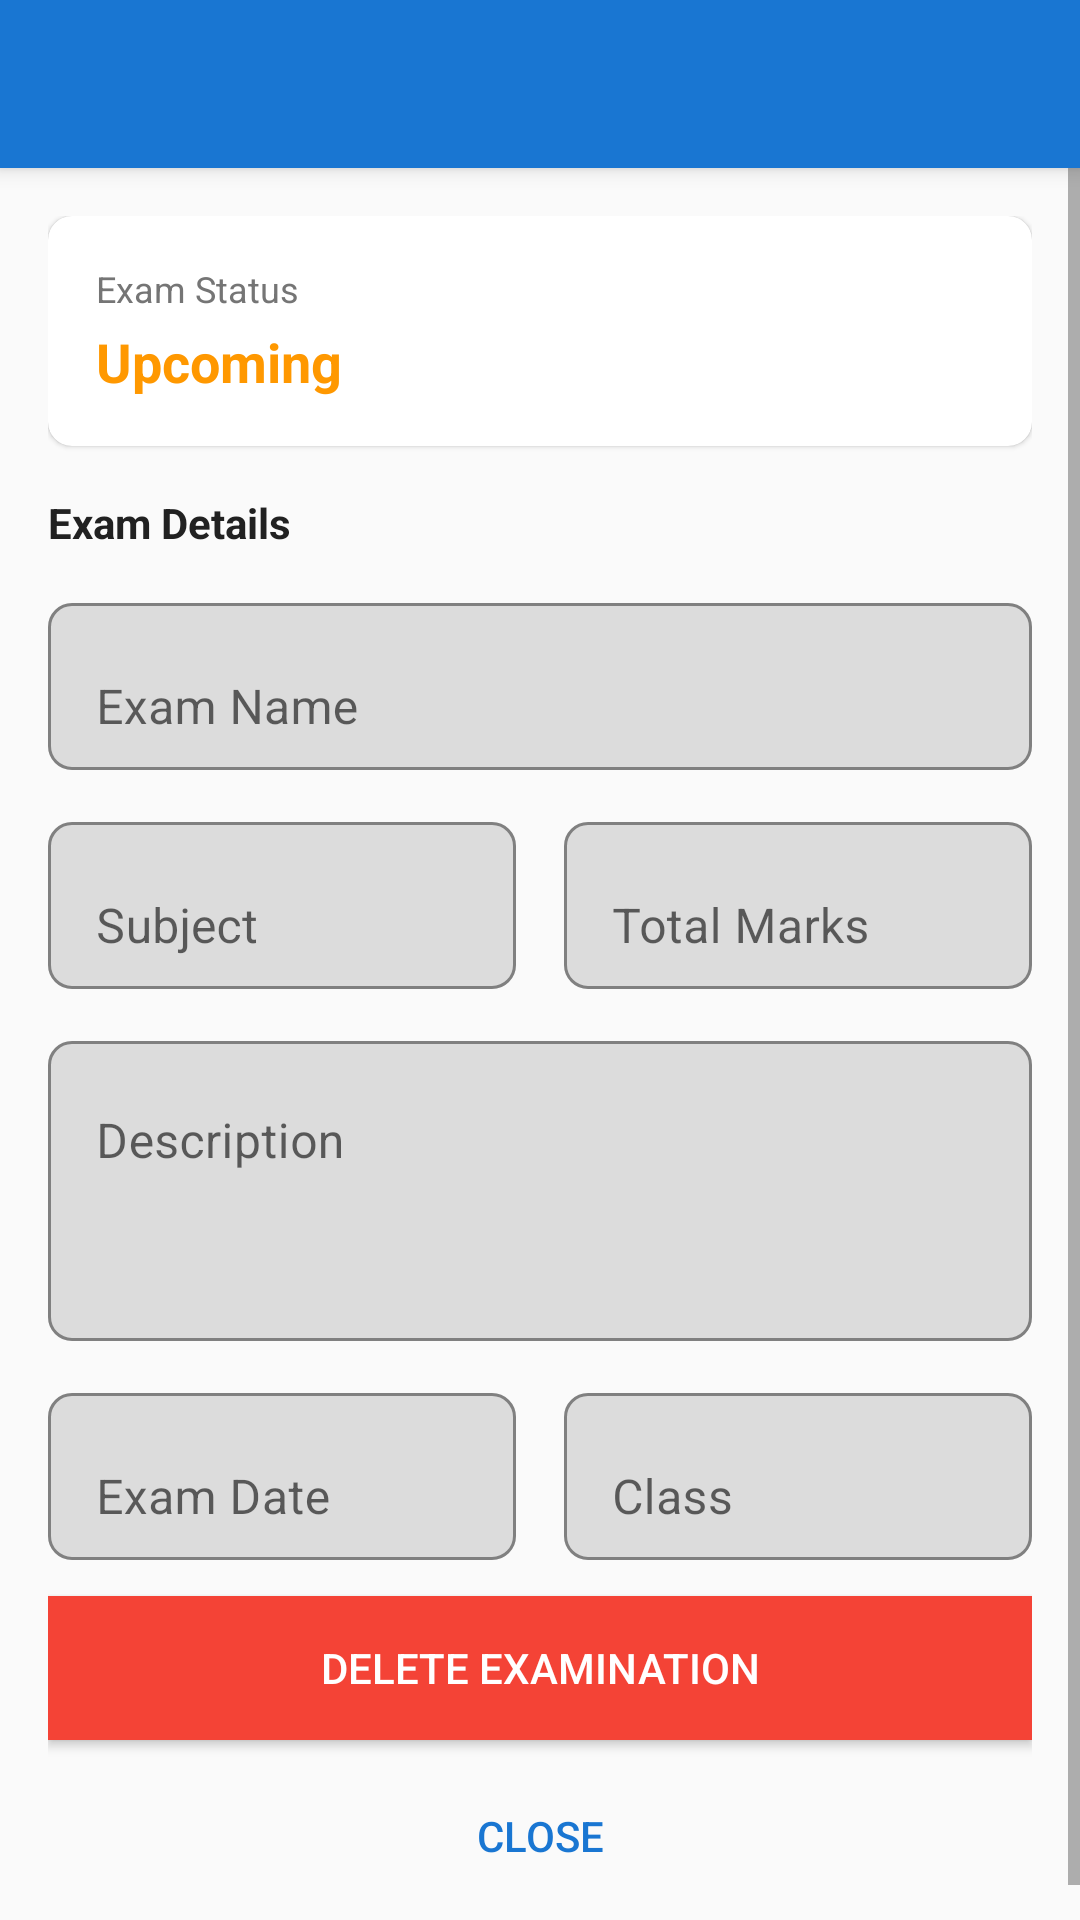

This screen was rendered from an Android layout file. Write that file and the resources it references.
<!-- AndroidManifest.xml: application theme Theme.SchoolManagement -->
<!-- res/layout/activity_examination_detail.xml -->
<?xml version="1.0" encoding="utf-8"?>
<androidx.coordinatorlayout.widget.CoordinatorLayout xmlns:android="http://schemas.android.com/apk/res/android"
    xmlns:app="http://schemas.android.com/apk/res-auto"
    android:layout_width="match_parent"
    android:layout_height="match_parent">

    <com.google.android.material.appbar.AppBarLayout
        android:id="@+id/appBarLayout"
        android:layout_width="match_parent"
        android:layout_height="wrap_content"
        app:elevation="4dp">

        <androidx.appcompat.widget.Toolbar
            android:id="@+id/toolbar"
            android:layout_width="match_parent"
            android:layout_height="?attr/actionBarSize"
            android:background="?attr/colorPrimary"
            app:titleTextColor="@color/white" />
    </com.google.android.material.appbar.AppBarLayout>

    <ProgressBar
        android:id="@+id/progressBar"
        android:layout_width="wrap_content"
        android:layout_height="wrap_content"
        android:layout_gravity="center"
        android:visibility="gone" />

    <ScrollView
        android:layout_width="match_parent"
        android:layout_height="match_parent"
        app:layout_behavior="@string/appbar_scrolling_view_behavior">

        <LinearLayout
            android:layout_width="match_parent"
            android:layout_height="wrap_content"
            android:orientation="vertical"
            android:padding="16dp">

            
            <com.google.android.material.card.MaterialCardView
                android:layout_width="match_parent"
                android:layout_height="wrap_content"
                android:layout_marginBottom="16dp"
                app:cardCornerRadius="8dp"
                app:elevation="2dp">

                <LinearLayout
                    android:layout_width="match_parent"
                    android:layout_height="wrap_content"
                    android:orientation="vertical"
                    android:padding="16dp">

                    <TextView
                        android:layout_width="wrap_content"
                        android:layout_height="wrap_content"
                        android:text="Exam Status"
                        android:textSize="12sp"
                        android:textColor="@color/text_secondary" />

                    <TextView
                        android:id="@+id/tvStatus"
                        android:layout_width="wrap_content"
                        android:layout_height="wrap_content"
                        android:text="Upcoming"
                        android:textSize="18sp"
                        android:textStyle="bold"
                        android:textColor="@color/warning"
                        android:layout_marginTop="4dp" />
                </LinearLayout>
            </com.google.android.material.card.MaterialCardView>

            
            <TextView
                android:layout_width="wrap_content"
                android:layout_height="wrap_content"
                android:text="Exam Details"
                android:textSize="14sp"
                android:textStyle="bold"
                android:textColor="@color/text_primary"
                android:layout_marginBottom="12dp" />

            <com.google.android.material.textfield.TextInputLayout
                android:layout_width="match_parent"
                android:layout_height="wrap_content"
                android:layout_marginBottom="12dp"
                app:boxBackgroundMode="outline"
                app:boxCornerRadiusBottomEnd="8dp"
                app:boxCornerRadiusBottomStart="8dp"
                app:boxCornerRadiusTopEnd="8dp"
                app:boxCornerRadiusTopStart="8dp">

                <com.google.android.material.textfield.TextInputEditText
                    android:id="@+id/etExamName"
                    android:layout_width="match_parent"
                    android:layout_height="wrap_content"
                    android:hint="Exam Name"
                    android:enabled="false"
                    android:textColor="@color/text_primary" />
            </com.google.android.material.textfield.TextInputLayout>

            <LinearLayout
                android:layout_width="match_parent"
                android:layout_height="wrap_content"
                android:orientation="horizontal"
                android:layout_marginBottom="12dp"
                android:weightSum="2">

                <com.google.android.material.textfield.TextInputLayout
                    android:layout_width="0dp"
                    android:layout_height="wrap_content"
                    android:layout_weight="1"
                    android:layout_marginEnd="8dp"
                    app:boxBackgroundMode="outline"
                    app:boxCornerRadiusBottomEnd="8dp"
                    app:boxCornerRadiusBottomStart="8dp"
                    app:boxCornerRadiusTopEnd="8dp"
                    app:boxCornerRadiusTopStart="8dp">

                    <com.google.android.material.textfield.TextInputEditText
                        android:id="@+id/etSubject"
                        android:layout_width="match_parent"
                        android:layout_height="wrap_content"
                        android:hint="Subject"
                        android:enabled="false"
                        android:textColor="@color/text_primary" />
                </com.google.android.material.textfield.TextInputLayout>

                <com.google.android.material.textfield.TextInputLayout
                    android:layout_width="0dp"
                    android:layout_height="wrap_content"
                    android:layout_weight="1"
                    android:layout_marginStart="8dp"
                    app:boxBackgroundMode="outline"
                    app:boxCornerRadiusBottomEnd="8dp"
                    app:boxCornerRadiusBottomStart="8dp"
                    app:boxCornerRadiusTopEnd="8dp"
                    app:boxCornerRadiusTopStart="8dp">

                    <com.google.android.material.textfield.TextInputEditText
                        android:id="@+id/etTotalMarks"
                        android:layout_width="match_parent"
                        android:layout_height="wrap_content"
                        android:hint="Total Marks"
                        android:enabled="false"
                        android:textColor="@color/text_primary" />
                </com.google.android.material.textfield.TextInputLayout>
            </LinearLayout>

            <com.google.android.material.textfield.TextInputLayout
                android:layout_width="match_parent"
                android:layout_height="wrap_content"
                android:layout_marginBottom="12dp"
                app:boxBackgroundMode="outline"
                app:boxCornerRadiusBottomEnd="8dp"
                app:boxCornerRadiusBottomStart="8dp"
                app:boxCornerRadiusTopEnd="8dp"
                app:boxCornerRadiusTopStart="8dp">

                <com.google.android.material.textfield.TextInputEditText
                    android:id="@+id/etDescription"
                    android:layout_width="match_parent"
                    android:layout_height="100dp"
                    android:gravity="top"
                    android:hint="Description"
                    android:enabled="false"
                    android:textColor="@color/text_primary" />
            </com.google.android.material.textfield.TextInputLayout>

            <LinearLayout
                android:layout_width="match_parent"
                android:layout_height="wrap_content"
                android:orientation="horizontal"
                android:layout_marginBottom="12dp"
                android:weightSum="2">

                <com.google.android.material.textfield.TextInputLayout
                    android:layout_width="0dp"
                    android:layout_height="wrap_content"
                    android:layout_weight="1"
                    android:layout_marginEnd="8dp"
                    app:boxBackgroundMode="outline"
                    app:boxCornerRadiusBottomEnd="8dp"
                    app:boxCornerRadiusBottomStart="8dp"
                    app:boxCornerRadiusTopEnd="8dp"
                    app:boxCornerRadiusTopStart="8dp">

                    <com.google.android.material.textfield.TextInputEditText
                        android:id="@+id/etExamDate"
                        android:layout_width="match_parent"
                        android:layout_height="wrap_content"
                        android:hint="Exam Date"
                        android:enabled="false"
                        android:textColor="@color/text_primary" />
                </com.google.android.material.textfield.TextInputLayout>

                <com.google.android.material.textfield.TextInputLayout
                    android:layout_width="0dp"
                    android:layout_height="wrap_content"
                    android:layout_weight="1"
                    android:layout_marginStart="8dp"
                    app:boxBackgroundMode="outline"
                    app:boxCornerRadiusBottomEnd="8dp"
                    app:boxCornerRadiusBottomStart="8dp"
                    app:boxCornerRadiusTopEnd="8dp"
                    app:boxCornerRadiusTopStart="8dp">

                    <com.google.android.material.textfield.TextInputEditText
                        android:id="@+id/etClassName"
                        android:layout_width="match_parent"
                        android:layout_height="wrap_content"
                        android:hint="Class"
                        android:enabled="false"
                        android:textColor="@color/text_primary" />
                </com.google.android.material.textfield.TextInputLayout>
            </LinearLayout>

            
            <Button
                android:id="@+id/btnDelete"
                android:layout_width="match_parent"
                android:layout_height="wrap_content"
                android:text="Delete Examination"
                android:textColor="@color/white"
                android:background="@color/error"
                android:layout_marginBottom="8dp"
                android:textSize="14sp" />

            <Button
                android:id="@+id/btnClose"
                android:layout_width="match_parent"
                android:layout_height="wrap_content"
                android:text="Close"
                android:textColor="?attr/colorPrimary"
                android:background="@android:color/transparent"
                android:textSize="14sp" />
        </LinearLayout>
    </ScrollView>
</androidx.coordinatorlayout.widget.CoordinatorLayout>
<!-- resources referenced by this layout -->
<resources>
  <color name="error">#F44336</color>
  <color name="text_primary">#212121</color>
  <color name="text_secondary">#757575</color>
  <color name="warning">#FF9800</color>
  <color name="white">#FFFFFF</color>
  <style name="Theme.SchoolManagement" parent="Theme.MaterialComponents.DayNight.NoActionBar">
          
          <item name="colorPrimary">@color/primary</item>
          <item name="colorPrimaryVariant">@color/primary_dark</item>
          <item name="colorOnPrimary">@color/white</item>
          
          <item name="colorSecondary">@color/accent</item>
          <item name="colorSecondaryVariant">@color/accent</item>
          <item name="colorOnSecondary">@color/black</item>
          
          <item name="android:statusBarColor" tools:targetApi="l">?attr/colorPrimaryVariant</item>
          
          <item name="android:windowBackground">@color/background</item>
      </style>
  <color name="primary">#1976D2</color>
  <color name="primary_dark">#0D47A1</color>
  <color name="accent">#FF9800</color>
  <color name="black">#000000</color>
  <color name="background">#FAFAFA</color>
</resources>
